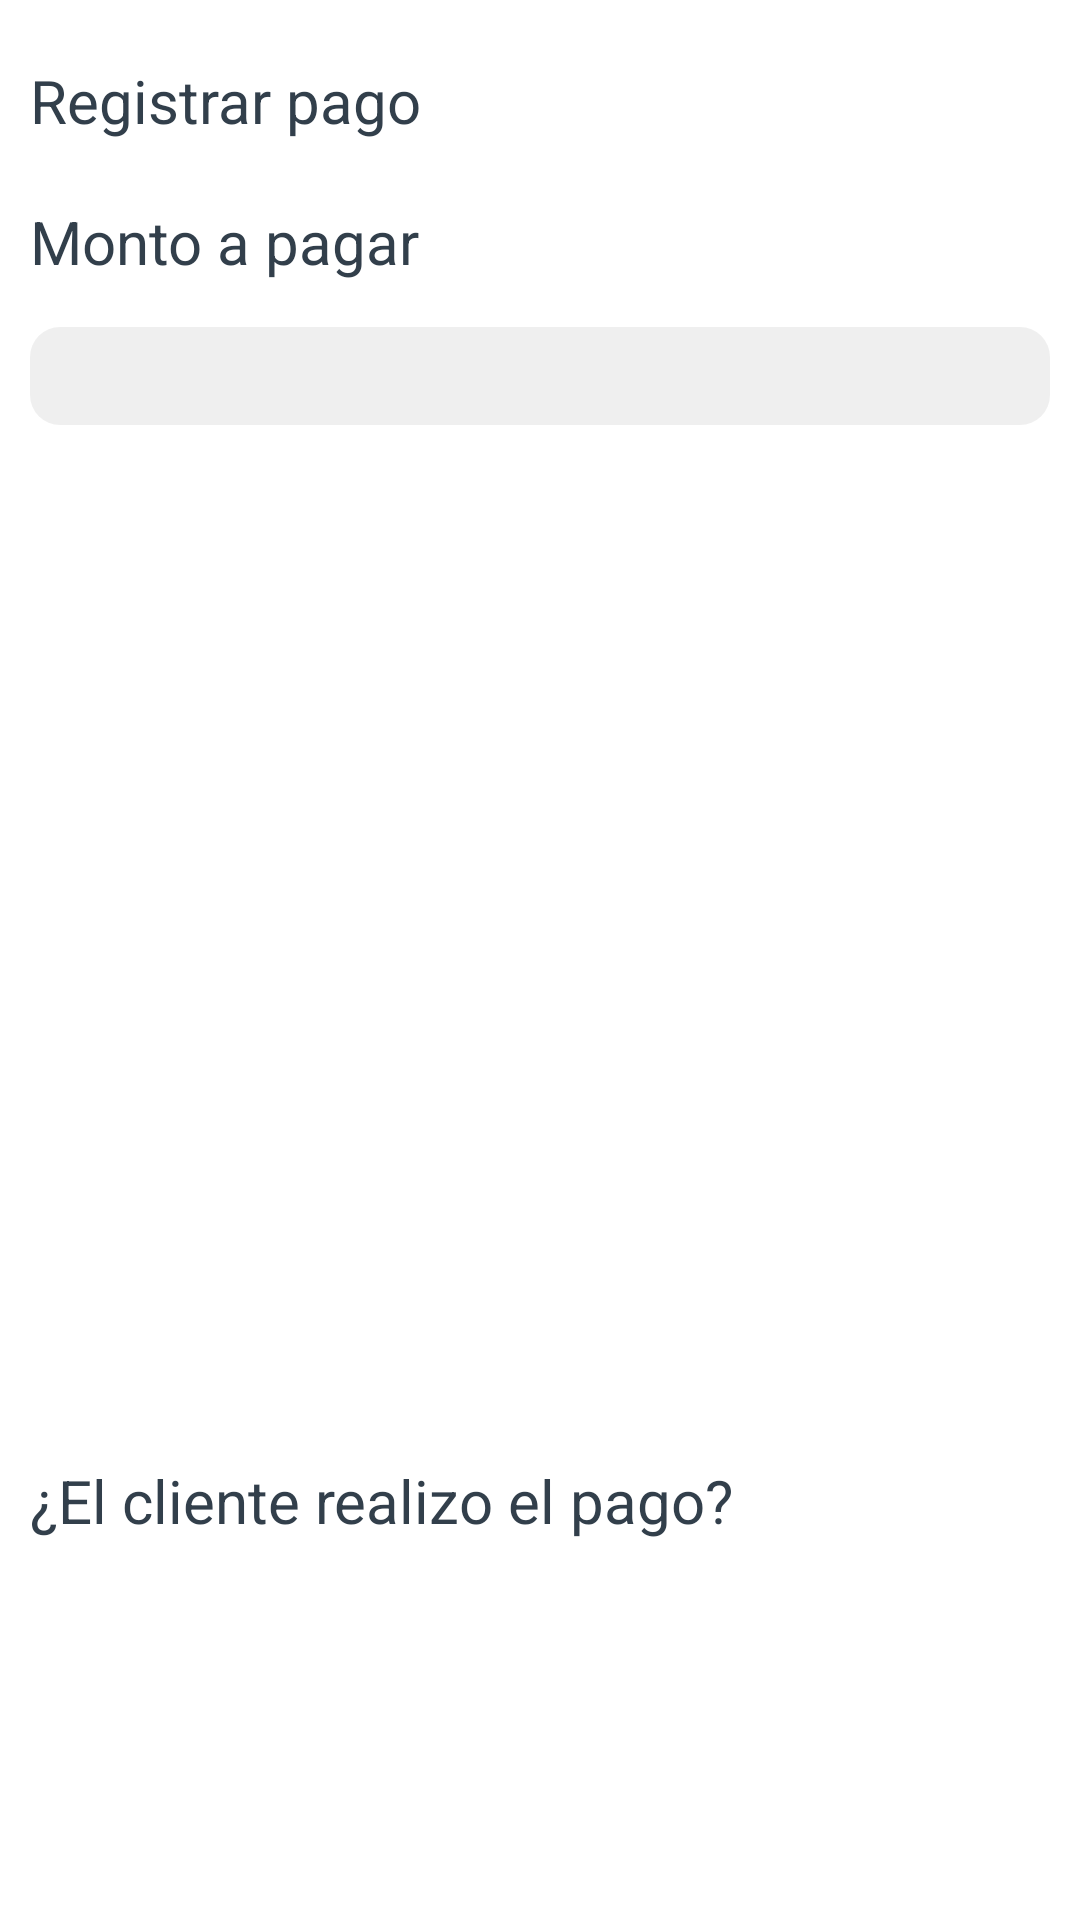

Android layout source for this screen:
<!-- AndroidManifest.xml: application theme Theme.La_sala_project -->
<!-- res/layout/dialog__form_pago.xml -->
<?xml version="1.0" encoding="utf-8"?>
<RelativeLayout xmlns:android="http://schemas.android.com/apk/res/android"
    android:layout_width="match_parent"
    android:layout_height="match_parent"
    android:orientation="vertical"
    android:background="@color/white">

    <TextView
        android:id="@+id/dialog_form_pago__tv_titulo"
        android:layout_width="wrap_content"
        android:layout_height="wrap_content"
        android:layout_marginLeft="10dp"
        android:layout_marginTop="20dp"
        android:text="Registrar pago"
        android:textColor="@color/texto"
        android:textSize="20dp"
        />

    <TextView
        android:id="@+id/dialog_form_pago__label_monto"
        android:layout_width="wrap_content"
        android:layout_height="wrap_content"
        android:layout_marginLeft="10dp"
        android:layout_marginTop="20dp"
        android:layout_below="@id/dialog_form_pago__tv_titulo"
        android:text="Monto a pagar"
        android:textColor="@color/texto"
        android:textSize="20dp"
        />

    <EditText
        android:id="@+id/dialog_form_pago__input_monto"
        android:layout_width="match_parent"
        android:layout_height="wrap_content"
        android:layout_below="@id/dialog_form_pago__label_monto"
        android:layout_marginHorizontal="10dp"
        android:layout_marginTop="15dp"
        android:paddingVertical="5dp"
        android:paddingHorizontal="10dp"
        android:textColor="@color/texto"
        android:textSize="17dp"
        android:inputType="text"
        android:background="@drawable/text_field"/>

    <ListView
        android:id="@+id/dialog_form_pago__lv_clases"
        android:layout_width="match_parent"
        android:layout_height="300dp"
        android:layout_below="@id/dialog_form_pago__input_monto"/>

    <TextView
        android:id="@+id/dialog_form_pago__label_pregunta"
        android:layout_width="wrap_content"
        android:layout_height="wrap_content"
        android:layout_marginLeft="10dp"
        android:layout_marginTop="45dp"
        android:layout_below="@id/dialog_form_pago__lv_clases"
        android:text="¿El cliente realizo el pago?"
        android:textColor="@color/texto"
        android:textSize="20dp"
        />

</RelativeLayout>
<!-- resources referenced by this layout -->
<resources>
  <color name="texto">#323F4B</color>
  <color name="white">#FFFFFFFF</color>
  <!-- drawable text_field (drawable) -->
  <?xml version="1.0" encoding="utf-8"?>
  <shape xmlns:android="http://schemas.android.com/apk/res/android"
      android:shape="rectangle" android:padding="10dp">
      
      <solid android:color="#10000000"/>
      <corners android:radius="10dp"/>
  </shape>
  <style name="Theme.La_sala_project" parent="Theme.MaterialComponents.DayNight.NoActionBar">
          
          <item name="colorPrimary">@color/purple_500</item>
          <item name="colorPrimaryVariant">@color/purple_700</item>
          <item name="colorOnPrimary">@color/white</item>
          
          <item name="colorSecondary">@color/teal_200</item>
          <item name="colorSecondaryVariant">@color/teal_700</item>
          <item name="colorOnSecondary">@color/black</item>
          
          <item name="android:statusBarColor" tools:targetApi="21">?attr/colorPrimaryVariant</item>
          
      </style>
  <color name="purple_500">#FF6200EE</color>
  <color name="purple_700">#FF3700B3</color>
  <color name="teal_200">#FF03DAC5</color>
  <color name="teal_700">#FF018786</color>
  <color name="black">#FF000000</color>
</resources>
